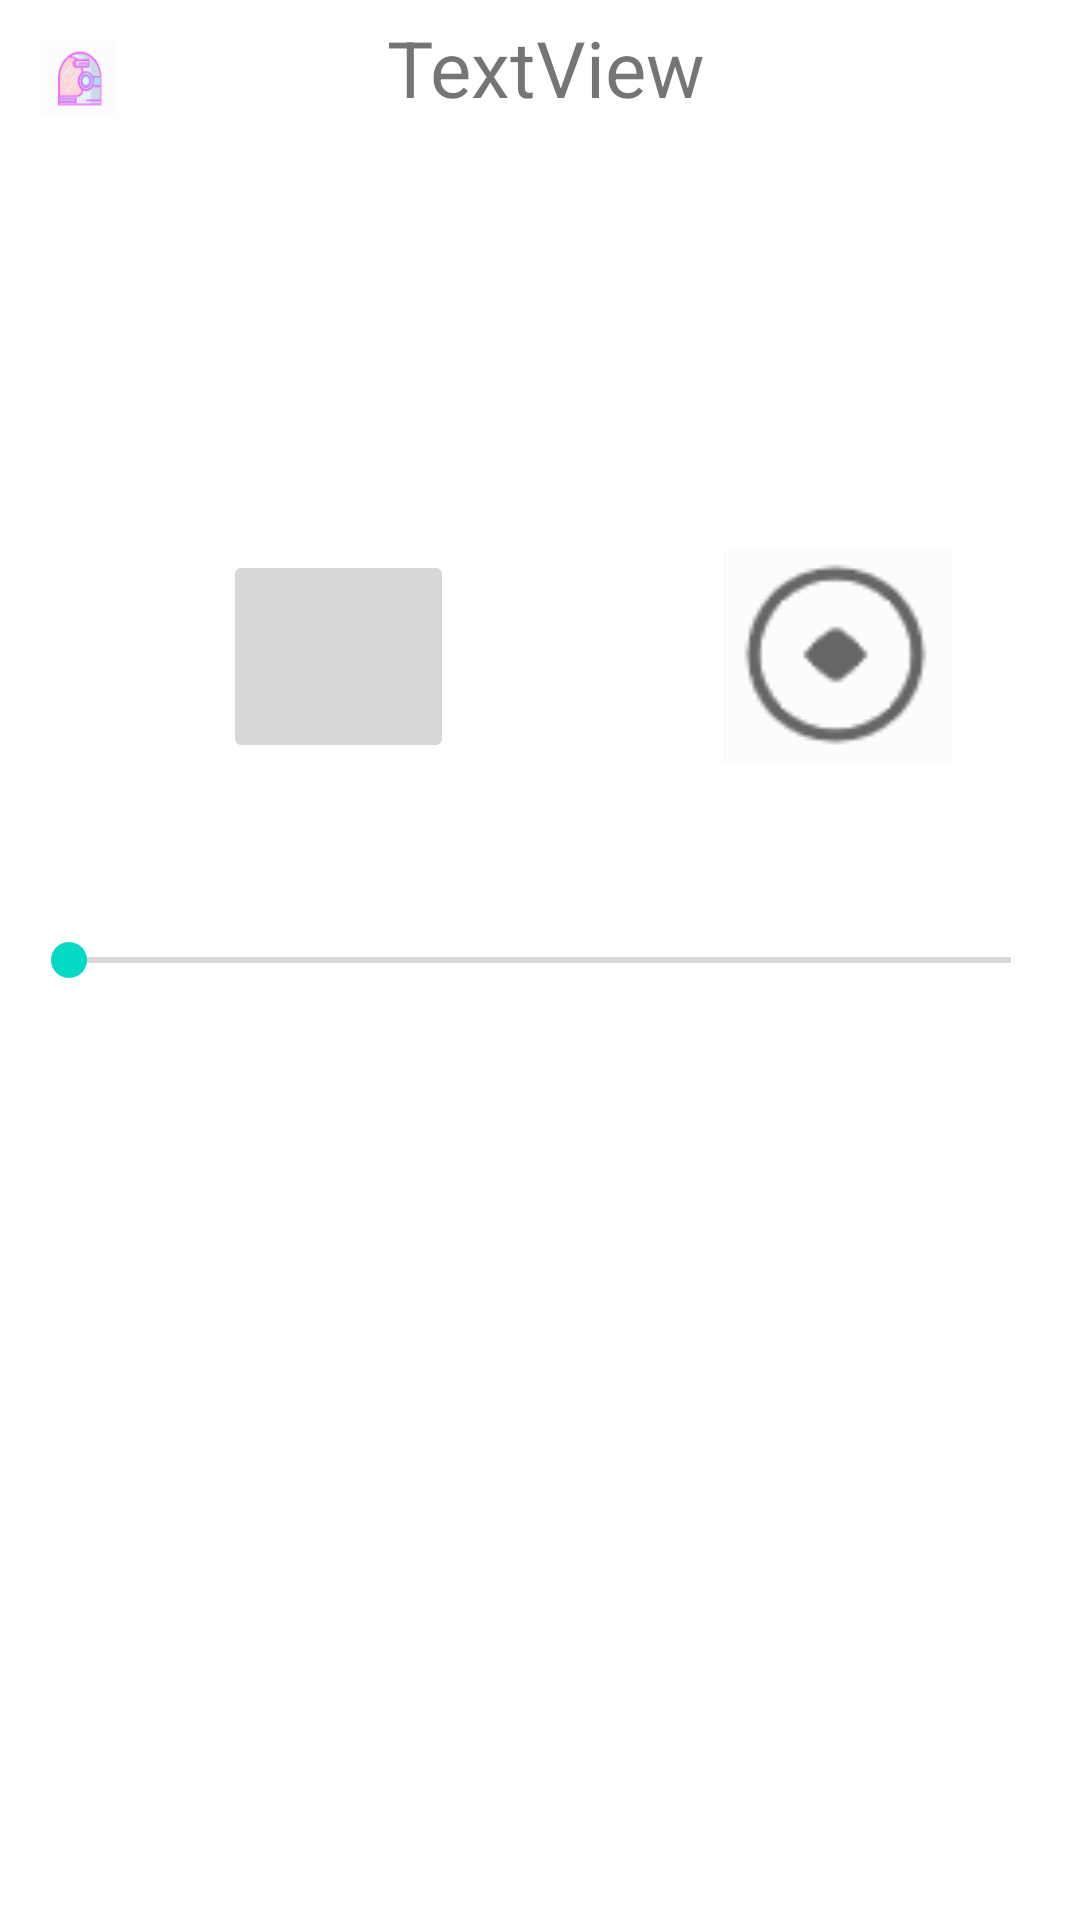

Here is an Android app screen rendered from its layout file. Give the layout XML and the strings, colors and styles it references.
<!-- AndroidManifest.xml: application theme Theme.MyApplication32323 -->
<!-- res/layout/activity_read_daily_record_sound.xml -->
<?xml version="1.0" encoding="utf-8"?>
<androidx.constraintlayout.widget.ConstraintLayout xmlns:android="http://schemas.android.com/apk/res/android"
    xmlns:app="http://schemas.android.com/apk/res-auto"
    xmlns:tools="http://schemas.android.com/tools"
    android:layout_width="match_parent"
    android:layout_height="match_parent"
    tools:context=".ReadDailyRecordSound">

    <TextView
        android:id="@+id/textView_read_record_sound_title"
        android:layout_width="351dp"
        android:layout_height="wrap_content"
        android:gravity="center"
        android:text="TextView"
        android:textSize="26sp"
        app:layout_constraintBottom_toBottomOf="parent"
        app:layout_constraintEnd_toEndOf="parent"
        app:layout_constraintHorizontal_bias="0.733"
        app:layout_constraintStart_toStartOf="parent"
        app:layout_constraintTop_toTopOf="parent"
        app:layout_constraintVertical_bias="0.008" />

    <ImageButton
        android:id="@+id/imageButton_read_record_sound_back"
        android:layout_width="25dp"
        android:layout_height="25dp"
        android:background="@drawable/record_go_back"
        app:layout_constraintBottom_toBottomOf="parent"
        app:layout_constraintEnd_toEndOf="parent"
        app:layout_constraintTop_toTopOf="parent"
        app:layout_constraintStart_toStartOf="parent"
        app:layout_constraintHorizontal_bias="0.041"
        app:layout_constraintVertical_bias="0.022"
        tools:srcCompat="@tools:sample/avatars" />

    <ImageButton
        android:id="@+id/imageButton_record_media_start"
        android:layout_width="77dp"
        android:layout_height="71dp"
        app:layout_constraintBottom_toBottomOf="parent"
        app:layout_constraintEnd_toEndOf="parent"
        app:layout_constraintHorizontal_bias="0.263"
        app:layout_constraintStart_toStartOf="parent"
        app:layout_constraintTop_toTopOf="parent"
        app:layout_constraintVertical_bias="0.322"
        tools:srcCompat="@tools:sample/avatars" />

    <ImageButton
        android:id="@+id/imageButton_record_media_stop"
        android:layout_width="77dp"
        android:layout_height="71dp"
        android:background="@drawable/record_stop"
        app:layout_constraintBottom_toBottomOf="parent"
        app:layout_constraintEnd_toEndOf="parent"
        app:layout_constraintHorizontal_bias="0.85"
        app:layout_constraintStart_toStartOf="parent"
        app:layout_constraintTop_toTopOf="parent"
        app:layout_constraintVertical_bias="0.322"
        tools:srcCompat="@tools:sample/avatars" />

    <SeekBar
        android:id="@+id/seekBar_read_record_sound"
        android:layout_width="346dp"
        android:layout_height="51dp"
        app:layout_constraintBottom_toBottomOf="parent"
        app:layout_constraintEnd_toEndOf="parent"
        app:layout_constraintStart_toStartOf="parent"
        app:layout_constraintTop_toTopOf="parent" />

</androidx.constraintlayout.widget.ConstraintLayout>
<!-- resources referenced by this layout -->
<resources>
  <!-- drawable record_go_back: png bitmap (drawable, 2219 bytes) -->
  <!-- drawable record_stop: png bitmap (drawable, 1133 bytes) -->
  <style name="Theme.MyApplication32323" parent="Theme.MaterialComponents.DayNight.DarkActionBar">
          
          <item name="colorPrimary">@color/purple_500</item>
          <item name="colorPrimaryVariant">@color/purple_700</item>
          <item name="colorOnPrimary">@color/white</item>
          
          <item name="colorSecondary">@color/teal_200</item>
          <item name="colorSecondaryVariant">@color/teal_700</item>
          <item name="colorOnSecondary">@color/black</item>
          
          <item name="android:statusBarColor" tools:targetApi="l">?attr/colorPrimaryVariant</item>
          
      </style>
  <!-- not gathered from this repository: default colours our renderer supplied (Android Studio template values) -->
  <color name="purple_500">#FF6200EE</color>
  <color name="purple_700">#FF3700B3</color>
  <color name="teal_200">#FF03DAC5</color>
  <color name="teal_700">#FF018786</color>
  <color name="black">#FF000000</color>
  <color name="white">#FFFFFFFF</color>
</resources>
